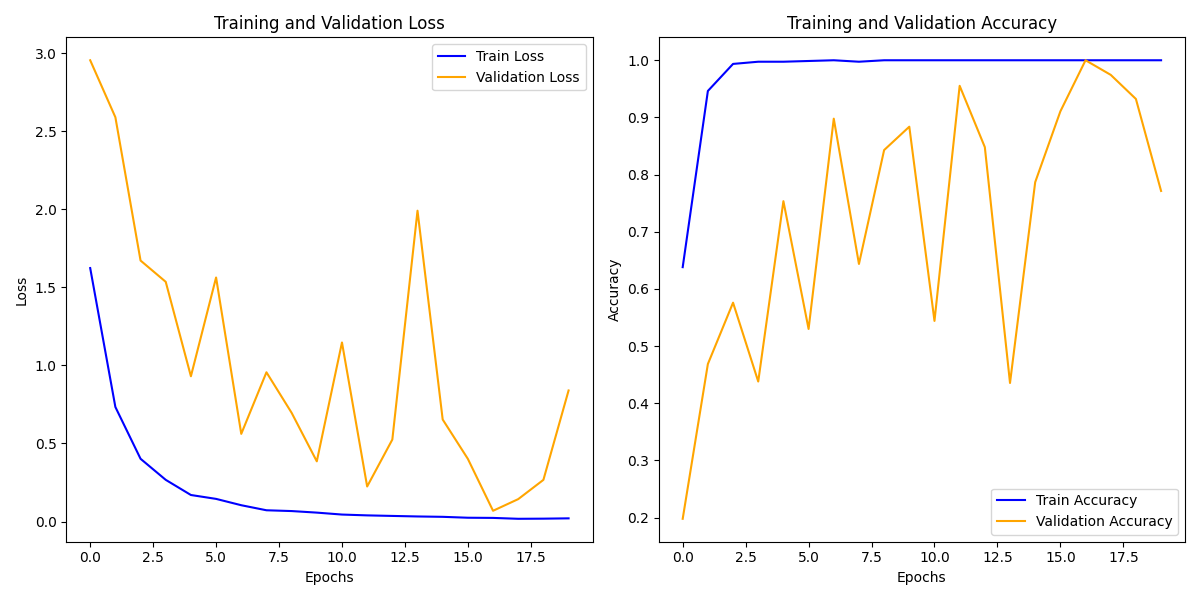

Data behind this chart, as committed beside it:
train_loss, train_acc, val_loss, val_acc
1.623, 0.6381, 2.954, 0.198
0.7334, 0.9463, 2.589, 0.4687
0.4018, 0.9936, 1.671, 0.576
0.2669, 0.9974, 1.535, 0.4381
0.1698, 0.9974, 0.9302, 0.7535
0.145, 0.9987, 1.563, 0.53
0.1044, 1.0, 0.5613, 0.8978
0.07207, 0.9974, 0.9557, 0.6437
0.06699, 1.0, 0.6962, 0.8429
0.05703, 1.0, 0.3854, 0.8838
0.04462, 1.0, 1.147, 0.5441
0.03936, 1.0, 0.2244, 0.9553
0.03584, 1.0, 0.5249, 0.848
0.0324, 1.0, 1.99, 0.4355
0.03006, 1.0, 0.6533, 0.7867
0.02427, 1.0, 0.4012, 0.9106
0.02315, 1.0, 0.06881, 1.0
0.01747, 1.0, 0.1435, 0.9745
0.01832, 1.0, 0.2668, 0.9323
0.02034, 1.0, 0.8392, 0.7714
